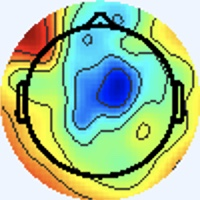

Data behind this chart, as committed beside it:
[238 245 255], [238 245 255], [238 245 255], [238 245 255], [238 245 255], [238 245 255], [238 245 255], [238 245 255], [238 245 255], [238 245 255], [238 245 255], [238 245 255], [238 245 255], [238 245 255], [238 245 255], [238 245 255], [238 245 255], [238 245 255], [238 245 255], [238 245 255], [238 245 255], [238 245 255], [238 245 255], [238 245 255]
[238 245 255], [238 245 255], [238 245 255], [238 245 255], [238 245 255], [238 245 255], [238 245 255], [238 245 255], [238 245 255], [238 245 255], [238 245 255], [238 245 255], [238 245 255], [238 245 255], [238 245 255], [238 245 255], [238 245 255], [238 245 255], [238 245 255], [238 245 255], [238 245 255], [238 245 255], [238 245 255], [238 245 255]
[238 245 255], [238 245 255], [238 245 255], [238 245 255], [238 245 255], [238 245 255], [238 245 255], [238 245 255], [238 245 255], [238 245 255], [238 245 255], [238 245 255], [238 245 255], [238 245 255], [238 245 255], [238 245 255], [238 245 255], [238 245 255], [238 245 255], [238 245 255], [238 245 255], [238 245 255], [238 245 255], [238 245 255]
[238 245 255], [238 245 255], [238 245 255], [238 245 255], [238 245 255], [238 245 255], [238 245 255], [238 245 255], [238 245 255], [238 245 255], [238 245 255], [238 245 255], [238 245 255], [238 245 255], [238 245 255], [238 245 255], [238 245 255], [238 245 255], [238 245 255], [238 245 255], [238 245 255], [238 245 255], [238 245 255], [238 245 255]
[238 245 255], [238 245 255], [238 245 255], [238 245 255], [238 245 255], [238 245 255], [238 245 255], [238 245 255], [238 245 255], [238 245 255], [238 245 255], [238 245 255], [238 245 255], [238 245 255], [238 245 255], [238 245 255], [238 245 255], [238 245 255], [238 245 255], [238 245 255], [238 245 255], [238 245 255], [238 245 255], [238 245 255]
[238 245 255], [238 245 255], [238 245 255], [238 245 255], [238 245 255], [238 245 255], [238 245 255], [238 245 255], [238 245 255], [238 245 255], [238 245 255], [238 245 255], [238 245 255], [238 245 255], [238 245 255], [238 245 255], [238 245 255], [238 245 255], [238 245 255], [238 245 255], [238 245 255], [238 245 255], [238 245 255], [238 245 255]
[238 245 255], [238 245 255], [238 245 255], [238 245 255], [238 245 255], [238 245 255], [238 245 255], [238 245 255], [238 245 255], [238 245 255], [238 245 255], [238 245 255], [238 245 255], [238 245 255], [238 245 255], [238 245 255], [238 245 255], [238 245 255], [238 245 255], [238 245 255], [238 245 255], [238 245 255], [238 245 255], [238 245 255]
[238 245 255], [238 245 255], [238 245 255], [238 245 255], [238 245 255], [238 245 255], [238 245 255], [238 245 255], [238 245 255], [238 245 255], [238 245 255], [238 245 255], [238 245 255], [238 245 255], [238 245 255], [238 245 255], [238 245 255], [238 245 255], [238 245 255], [238 245 255], [238 245 255], [238 245 255], [238 245 255], [238 245 255]
[238 245 255], [238 245 255], [238 245 255], [238 245 255], [238 245 255], [238 245 255], [238 245 255], [238 245 255], [238 245 255], [238 245 255], [238 245 255], [238 245 255], [238 245 255], [238 245 255], [238 245 255], [238 245 255], [238 245 255], [238 245 255], [238 245 255], [238 245 255], [238 245 255], [238 245 255], [238 245 255], [238 245 255]
[238 245 255], [238 245 255], [238 245 255], [238 245 255], [238 245 255], [238 245 255], [238 245 255], [238 245 255], [238 245 255], [238 245 255], [238 245 255], [238 245 255], [238 245 255], [238 245 255], [238 245 255], [238 245 255], [238 245 255], [238 245 255], [238 245 255], [238 245 255], [238 245 255], [238 245 255], [238 245 255], [238 245 255]
[238 245 255], [238 245 255], [238 245 255], [238 245 255], [238 245 255], [238 245 255], [238 245 255], [238 245 255], [238 245 255], [238 245 255], [238 245 255], [238 245 255], [238 245 255], [238 245 255], [238 245 255], [238 245 255], [238 245 255], [238 245 255], [238 245 255], [238 245 255], [238 245 255], [238 245 255], [238 245 255], [238 245 255]
[238 245 255], [238 245 255], [238 245 255], [238 245 255], [238 245 255], [238 245 255], [238 245 255], [238 245 255], [238 245 255], [238 245 255], [238 245 255], [238 245 255], [238 245 255], [238 245 255], [238 245 255], [238 245 255], [238 245 255], [238 245 255], [238 245 255], [238 245 255], [238 245 255], [238 245 255], [238 245 255], [238 245 255]
[238 245 255], [238 245 255], [238 245 255], [238 245 255], [238 245 255], [238 245 255], [238 245 255], [238 245 255], [238 245 255], [238 245 255], [238 245 255], [238 245 255], [238 245 255], [238 245 255], [238 245 255], [238 245 255], [238 245 255], [238 245 255], [238 245 255], [238 245 255], [238 245 255], [238 245 255], [238 245 255], [238 245 255]
[238 245 255], [238 245 255], [238 245 255], [238 245 255], [238 245 255], [238 245 255], [238 245 255], [238 245 255], [238 245 255], [238 245 255], [238 245 255], [238 245 255], [238 245 255], [238 245 255], [238 245 255], [238 245 255], [238 245 255], [238 245 255], [238 245 255], [238 245 255], [238 245 255], [238 245 255], [238 245 255], [238 245 255]
[238 245 255], [238 245 255], [238 245 255], [238 245 255], [238 245 255], [238 245 255], [238 245 255], [238 245 255], [238 245 255], [238 245 255], [238 245 255], [238 245 255], [238 245 255], [238 245 255], [238 245 255], [238 245 255], [238 245 255], [238 245 255], [238 245 255], [238 245 255], [238 245 255], [238 245 255], [238 245 255], [238 245 255]
[238 245 255], [238 245 255], [238 245 255], [238 245 255], [238 245 255], [238 245 255], [238 245 255], [238 245 255], [238 245 255], [238 245 255], [238 245 255], [238 245 255], [238 245 255], [238 245 255], [238 245 255], [238 245 255], [238 244 255], [238 244 255], [238 245 255], [238 245 255], [238 245 255], [238 245 255], [238 245 255], [238 245 255]
[238 245 255], [238 245 255], [238 245 255], [238 245 255], [238 245 255], [238 245 255], [238 245 255], [238 245 255], [238 245 255], [238 245 255], [238 245 255], [238 245 255], [238 245 255], [238 245 255], [238 245 255], [238 244 255], [240 243 255], [238 244 255], [238 244 255], [237 246 255], [237 246 253], [237 246 253], [240 244 253], [240 244 255]
[238 245 255], [238 245 255], [238 245 255], [238 245 255], [238 245 255], [238 245 255], [238 245 255], [238 245 255], [238 245 255], [238 245 255], [238 245 255], [238 245 255], [238 245 255], [238 245 255], [238 245 255], [238 244 255], [240 243 255], [238 244 255], [238 244 255], [237 246 255], [237 246 253], [237 246 251], [240 244 253], [240 244 255]
[238 245 255], [238 245 255], [238 245 255], [238 245 255], [238 245 255], [238 245 255], [238 245 255], [238 245 255], [238 245 255], [238 245 255], [238 245 255], [238 245 255], [238 245 255], [238 245 255], [238 245 255], [238 245 255], [240 244 255], [238 244 255], [238 244 255], [237 246 255], [237 246 253], [238 245 253], [238 245 255], [238 245 255]
[238 245 255], [238 245 255], [238 245 255], [238 245 255], [238 245 255], [238 245 255], [238 245 255], [238 245 255], [238 245 255], [238 245 255], [238 245 255], [238 245 255], [238 245 255], [238 245 255], [238 245 255], [238 245 255], [240 244 255], [238 245 255], [238 245 255], [237 246 255], [238 245 253], [238 245 253], [237 246 255], [238 245 255]
[238 245 255], [238 245 255], [238 245 255], [238 245 255], [238 245 255], [238 245 255], [238 245 255], [238 245 255], [238 245 255], [238 245 255], [238 245 255], [238 245 255], [238 245 255], [238 245 255], [238 245 255], [238 245 255], [238 245 253], [238 245 253], [238 245 253], [238 245 253], [238 245 255], [238 245 255], [238 244 255], [238 244 255]
[238 245 255], [238 245 255], [238 245 255], [238 245 255], [238 245 255], [238 245 255], [238 245 255], [238 245 255], [238 245 255], [238 245 255], [238 245 255], [238 245 255], [238 245 255], [238 245 255], [238 245 255], [238 245 255], [237 246 253], [237 246 251], [238 245 253], [238 245 253], [240 244 255], [240 244 255], [240 244 255], [238 244 255]
[238 245 255], [238 245 255], [238 245 255], [238 245 255], [238 245 255], [238 245 255], [238 245 255], [238 245 255], [238 245 255], [238 245 255], [238 245 255], [238 245 255], [238 245 255], [238 245 255], [238 245 255], [237 246 255], [236 247 253], [236 247 253], [237 246 255], [240 244 255], [243 242 255], [243 242 255], [241 243 255], [240 244 255]
[238 245 255], [238 245 255], [238 245 255], [238 245 255], [238 245 255], [238 245 255], [238 245 255], [238 245 255], [238 245 255], [238 245 255], [238 245 255], [238 245 255], [238 245 255], [238 245 255], [238 245 255], [237 246 255], [236 246 255], [236 246 255], [237 246 255], [240 244 255], [243 242 255], [243 242 255], [241 243 255], [240 244 255]
[238 245 255], [238 245 255], [238 245 255], [238 245 255], [238 245 255], [238 245 255], [238 245 255], [238 245 255], [238 245 255], [238 245 255], [238 245 255], [238 245 255], [238 245 255], [238 245 255], [238 245 255], [238 245 255], [237 246 255], [237 245 255], [238 244 255], [240 244 255], [240 244 255], [240 244 255], [240 244 255], [238 245 255]
[238 245 255], [238 245 255], [238 245 255], [238 245 255], [238 245 255], [238 245 255], [238 245 255], [238 245 255], [238 245 255], [238 245 255], [238 245 255], [238 245 255], [238 245 255], [238 245 255], [238 245 255], [238 245 255], [238 244 255], [238 244 255], [238 244 255], [238 244 255], [237 246 255], [237 246 255], [238 245 255], [237 246 255]
[238 245 255], [238 245 255], [238 245 255], [238 245 255], [238 245 255], [238 245 255], [238 245 255], [238 245 255], [238 245 255], [238 245 255], [238 245 255], [238 245 255], [238 245 255], [238 245 255], [238 245 255], [238 245 255], [241 243 255], [240 243 255], [238 244 255], [237 245 255], [236 246 255], [234 247 253], [236 247 253], [236 247 253]
[238 245 255], [238 245 255], [238 245 255], [238 245 255], [238 245 255], [238 245 255], [238 245 255], [238 245 255], [238 245 255], [238 245 255], [238 245 255], [238 245 255], [238 245 255], [238 245 255], [238 245 255], [240 244 255], [241 243 255], [240 244 255], [237 245 255], [236 246 255], [236 247 253], [236 247 253], [236 247 253], [236 247 253]
[238 245 255], [238 245 255], [238 245 255], [238 245 255], [238 245 255], [238 245 255], [238 245 255], [238 245 255], [238 245 255], [238 245 255], [238 245 255], [238 245 255], [238 245 255], [238 245 255], [238 245 255], [238 245 255], [240 244 255], [238 244 255], [236 246 255], [236 246 255], [238 245 253], [240 244 253], [238 245 255], [238 245 255]
[238 245 255], [238 245 255], [238 245 255], [238 245 255], [238 245 255], [238 245 255], [238 245 255], [238 245 255], [238 245 255], [238 245 255], [238 245 255], [238 245 255], [238 245 255], [238 245 255], [238 245 255], [238 245 255], [240 244 255], [238 245 255], [236 246 255], [236 247 253], [240 244 253], [241 244 253], [240 244 255], [240 244 255]
[238 245 255], [238 245 255], [238 245 255], [238 245 255], [238 245 255], [238 245 255], [238 245 255], [238 245 255], [238 245 255], [238 245 255], [238 245 255], [238 245 255], [238 245 255], [238 245 255], [238 245 255], [238 245 255], [238 245 255], [238 245 255], [237 246 253], [237 246 251], [237 246 251], [238 245 253], [241 243 255], [241 243 255]
[238 245 255], [238 245 255], [238 245 255], [238 245 255], [238 245 255], [238 245 255], [238 245 255], [238 245 255], [238 245 255], [238 245 255], [238 245 255], [238 245 255], [238 245 255], [238 245 255], [238 245 255], [238 245 255], [238 245 255], [237 246 255], [237 246 253], [237 246 251], [237 246 253], [240 244 253], [243 243 255], [243 243 255]
[238 245 255], [238 245 255], [238 245 255], [238 245 255], [238 245 255], [238 245 255], [238 245 255], [238 245 255], [238 245 255], [238 245 255], [238 245 255], [238 245 255], [238 245 255], [238 245 255], [238 245 255], [238 245 255], [235 243 254], [239 249 255], [232 247 254], [235 248 254], [241 245 255], [241 241 253], [246 244 255], [246 244 255]
[238 245 255], [238 245 255], [238 245 255], [238 245 255], [238 245 255], [238 245 255], [238 245 255], [238 245 255], [238 245 255], [238 245 255], [238 245 255], [238 245 255], [238 245 255], [238 245 255], [238 245 255], [238 245 255], [238 246 255], [233 243 253], [236 249 255], [235 245 254], [239 241 253], [245 245 255], [246 244 255], [245 240 247]
[238 245 255], [238 245 255], [238 245 255], [238 245 255], [238 245 255], [238 245 255], [238 245 255], [238 245 255], [238 245 255], [238 245 255], [238 245 255], [238 245 255], [238 245 255], [238 245 255], [238 245 255], [238 244 255], [239 245 255], [238 244 255], [239 243 254], [241 245 254], [242 244 255], [241 243 255], [247 251 255], [243 231 235]
[238 245 255], [238 245 255], [238 245 255], [238 245 255], [238 245 255], [238 245 255], [238 245 255], [238 245 255], [238 245 255], [238 245 255], [238 245 255], [238 245 255], [238 245 255], [238 245 255], [238 245 255], [238 245 255], [239 243 255], [240 244 255], [243 246 253], [238 241 248], [239 243 254], [240 247 255], [245 252 255], [245 229 230]
[238 245 255], [238 245 255], [238 245 255], [238 245 255], [238 245 255], [238 245 255], [238 245 255], [238 245 255], [238 245 255], [238 245 255], [238 245 255], [238 245 255], [238 245 255], [238 245 255], [238 245 255], [238 245 253], [238 245 251], [235 243 246], [237 245 248], [241 248 254], [241 248 255], [241 248 255], [249 255 255], [255 237 237]
[238 245 255], [238 245 255], [238 245 255], [238 245 255], [238 245 255], [238 245 255], [238 245 255], [238 245 255], [238 245 255], [238 245 255], [238 245 255], [238 245 255], [238 245 255], [238 245 255], [238 245 255], [238 245 253], [240 245 251], [241 249 252], [236 245 250], [240 249 254], [241 245 255], [245 242 251], [246 231 234], [231 189 190]
[238 245 255], [238 245 255], [238 245 255], [238 245 255], [238 245 255], [238 245 255], [238 245 255], [238 245 255], [237 245 255], [237 245 255], [237 245 255], [237 245 255], [238 245 255], [238 245 255], [238 245 255], [240 244 255], [240 242 254], [239 243 254], [236 246 255], [235 244 253], [252 251 255], [255 240 246], [204 145 149], [151  65  64]
[238 245 255], [238 245 255], [238 245 255], [238 245 255], [238 245 255], [238 245 255], [238 245 255], [238 245 255], [237 245 255], [237 245 255], [237 245 255], [237 245 255], [238 245 255], [238 245 255], [238 245 255], [240 244 255], [242 244 255], [242 245 255], [240 248 255], [247 246 254], [255 233 239], [237 181 184], [165  73  74], [148  33  30]
[238 245 255], [238 245 255], [238 245 255], [238 245 255], [238 245 255], [238 245 255], [237 245 255], [237 245 255], [237 245 255], [236 244 255], [237 244 254], [241 248 255], [238 245 255], [235 242 252], [239 246 255], [238 244 255], [239 246 255], [240 246 255], [249 252 255], [255 242 243], [209 143 145], [171  73  72], [158  41  34], [162  36  24]
[238 245 255], [238 245 255], [238 245 255], [238 245 255], [238 245 255], [238 245 255], [237 245 255], [237 245 255], [240 248 255], [238 246 255], [237 244 254], [238 245 255], [238 245 255], [238 245 255], [239 246 255], [238 245 255], [240 246 255], [240 238 249], [253 235 235], [238 187 183], [180  83  77], [162  37  31], [170  37  28], [171  37  25]
[238 245 255], [238 245 255], [238 245 255], [238 245 255], [238 245 255], [238 245 255], [237 245 255], [237 245 255], [235 242 252], [237 244 254], [238 245 255], [237 244 254], [240 244 253], [240 244 253], [240 244 253], [240 244 253], [251 251 255], [247 226 233], [198 140 136], [166  76  65], [163  45  31], [174  41  26], [171  33  22], [174  33  24]
[238 245 255], [238 245 255], [238 245 255], [238 245 255], [238 245 255], [238 245 255], [237 245 255], [237 245 255], [239 246 255], [239 246 255], [240 247 255], [238 245 255], [239 243 252], [240 244 253], [239 243 252], [246 246 254], [254 251 255], [255 223 226], [181  96  91], [168  48  34], [173  38  19], [182  39  22], [181  34  24], [180  36  27]
[238 245 255], [238 245 255], [238 245 255], [238 245 255], [238 245 255], [238 245 255], [238 245 255], [238 245 255], [238 245 255], [237 244 254], [239 243 252], [240 244 253], [241 245 254], [241 245 254], [242 245 252], [246 247 252], [253 248 252], [255 235 234], [198  99  93], [180  43  33], [192  45  29], [194  41  25], [188  36  23], [190  39  28]
[238 245 255], [238 245 255], [238 245 255], [238 245 255], [238 245 255], [238 245 255], [238 245 255], [238 245 255], [238 245 255], [239 246 255], [241 245 254], [242 246 255], [239 243 252], [238 243 249], [244 247 254], [252 243 248], [255 229 227], [252 183 178], [214  91  84], [196  44  33], [204  44  30], [204  42  27], [208  46  35], [201  40  30]
[238 245 255], [238 245 255], [238 245 255], [238 245 255], [238 245 255], [238 245 255], [238 245 255], [238 245 255], [236 243 253], [239 246 255], [238 242 251], [241 245 254], [240 243 250], [242 245 252], [252 252 255], [255 236 239], [231 146 143], [210  81  75], [212  55  48], [220  49  39], [224  54  39], [218  48  33], [220  48  36], [219  47  37]
[238 244 255], [238 245 255], [238 245 253], [238 245 253], [238 244 255], [238 244 255], [238 244 255], [238 245 255], [237 246 255], [240 247 255], [237 241 250], [242 246 255], [243 246 253], [247 240 247], [251 229 232], [249 188 187], [212  89  84], [212  54  45], [227  55  45], [228  51  41], [224  51  35], [229  56  40], [228  50  38], [226  48  38]
[238 244 255], [238 245 255], [240 245 251], [240 245 251], [240 243 255], [238 244 255], [238 244 255], [237 245 255], [238 249 255], [235 244 249], [241 248 255], [242 246 255], [246 249 255], [253 231 234], [217 145 146], [199  86  80], [207  63  55], [219  55  45], [225  54  44], [225  53  41], [222  52  35], [225  54  37], [229  51  39], [227  47  33]
[238 244 255], [238 245 255], [240 245 251], [240 245 251], [240 244 255], [238 244 255], [238 244 255], [237 246 255], [234 245 251], [239 248 255], [236 243 251], [241 245 254], [251 251 255], [249 223 226], [187 108 104], [166  55  48], [176  49  42], [182  49  42], [182  49  42], [184  51  42], [184  50  38], [191  49  35], [214  52  41], [223  51  37]
[238 245 253], [238 245 253], [237 246 253], [237 246 253], [238 245 255], [238 245 253], [238 245 251], [238 245 251], [241 248 255], [237 244 254], [237 244 254], [244 248 255], [252 251 255], [252 236 239], [157 113 110], [83 24 18], [89 26 21], [99 34 30], [95 34 33], [95 35 34], [94 33 28], [117  33  23], [180  48  35], [219  64  46]
[238 245 253], [238 245 253], [238 245 255], [238 245 255], [238 245 255], [240 244 253], [240 245 251], [238 245 251], [235 242 252], [239 246 255], [242 246 255], [245 240 246], [255 232 233], [236 195 191], [152  97  90], [97 34 25], [93 30 21], [100  40  32], [97 39 35], [93 38 35], [94 36 32], [111  36  30], [155  49  35], [185  62  47]
[238 244 255], [240 244 255], [241 243 255], [241 243 255], [241 243 255], [241 243 255], [238 244 255], [237 245 255], [241 250 255], [238 245 251], [246 249 255], [254 229 233], [229 156 149], [205 102  87], [188  73  55], [175  54  35], [177  56  35], [175  56  34], [175  55  39], [174  54  40], [178  56  43], [166  54  42], [129  43  30], [107  34  25]
[238 244 255], [238 244 255], [240 244 255], [241 243 255], [243 242 255], [241 243 255], [238 244 255], [236 246 255], [234 245 251], [240 249 254], [246 249 255], [255 226 224], [217 122 104], [202  71  43], [216  71  44], [225  74  45], [223  74  42], [219  70  38], [221  73  45], [220  70  43], [226  72  48], [205  70  48], [143  52  31], [104  39  21]
[238 244 255], [237 245 255], [236 246 255], [236 246 255], [240 244 255], [240 244 255], [237 245 255], [236 246 255], [234 244 253], [241 250 255], [248 251 255], [255 235 227], [230 136 108], [212  83  43], [220  77  37], [231  82  42], [230  82  44], [227  81  42], [230  85  41], [229  82  39], [229  80  37], [221  82  39], [194  79  35], [176  72  33]
[238 245 255], [237 246 255], [236 246 255], [236 246 255], [238 244 255], [240 244 255], [238 245 255], [237 246 255], [238 248 255], [238 242 245], [249 236 228], [255 211 188], [232 139  95], [221  97  43], [232  97  42], [237  96  43], [236  99  47], [233  96  44], [232  95  40], [233  97  39], [236  95  39], [233  96  41], [225  99  41], [217  93  39]
[237 244 252], [237 244 252], [238 245 253], [239 246 255], [237 244 254], [241 245 255], [241 243 255], [240 244 255], [242 249 255], [248 239 234], [233 186 158], [224 148  98], [227 130  62], [234 122  48], [238 117  48], [241 116  49], [239 117  50], [238 116  49], [236 115  46], [237 114  46], [237 114  47], [239 114  48], [236 111  45], [233 108  42]
[239 246 252], [239 246 252], [241 245 254], [240 244 253], [237 244 254], [240 244 253], [243 243 253], [244 244 252], [248 251 255], [248 231 221], [226 163 122], [216 126  63], [224 127  50], [238 133  52], [242 132  55], [241 129  55], [243 133  58], [241 131  56], [240 128  54], [238 128  53], [239 128  57], [240 127  57], [243 121  54], [242 117  50]
[237 246 251], [238 247 252], [237 246 251], [237 246 251], [237 246 253], [238 245 251], [245 244 249], [246 244 247], [246 246 248], [255 239 225], [235 171 127], [218 128  65], [230 131  63], [237 135  61], [237 135  61], [236 134  59], [238 135  60], [237 134  59], [237 131  57], [234 130  57], [231 130  60], [232 129  62], [238 123  60], [240 118  55]
[236 243 251], [237 246 253], [237 246 253], [237 246 253], [239 248 255], [237 244 250], [244 245 249], [247 242 239], [255 244 228], [248 221 191], [208 155 105], [184 114  55], [187 110  54], [191 112  56], [193 117  59], [194 118  58], [195 116  57], [195 115  54], [194 114  53], [192 114  52], [187 115  56], [190 113  57], [195 107  57], [198 103  55]
[240 243 255], [241 244 255], [241 245 255], [239 243 254], [241 245 254], [239 244 250], [243 248 254], [247 238 229], [246 215 169], [215 177 115], [137 105  48], [85 54  7], [85 52 17], [91 57 29], [91 56 26], [94 57 28], [91 56 24], [91 56 24], [91 57 22], [89 56 21], [88 58 22], [91 56 24], [94 53 25], [94 50 23]
... 139 more rows
